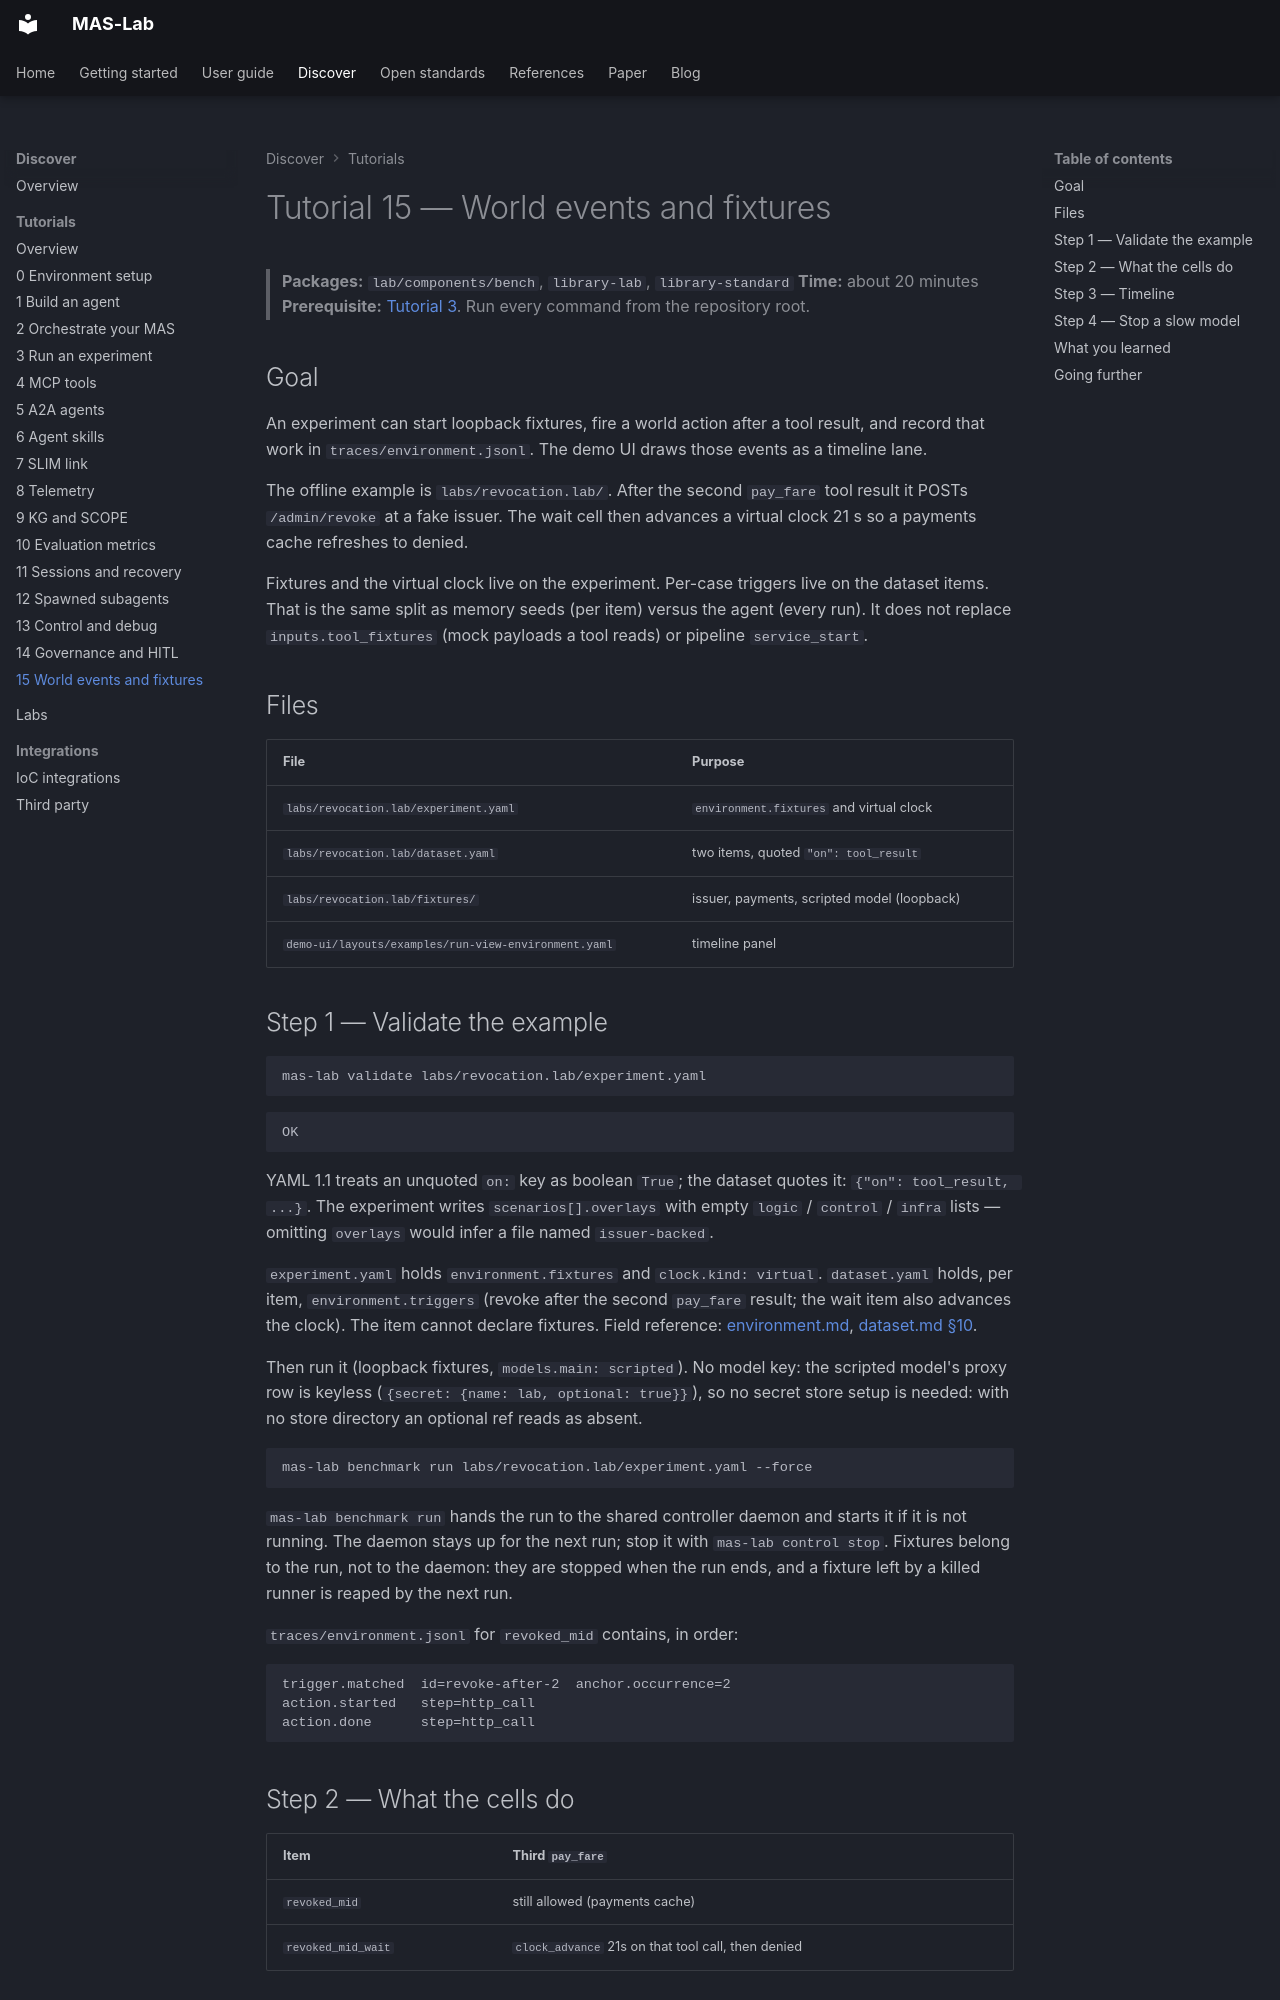

repository: ioc-project/mas-lab · page: tutorials/15-world-events-and-fixtures/index.html · generator: mkdocs

<!--
  Copyright (c) 2026 Cisco Systems, Inc. and its affiliates
  SPDX-License-Identifier: Apache-2.0
-->
# Tutorial 15 — World events and fixtures

> **Packages:** `lab/components/bench`, `library-lab`, `library-standard`
> **Time:** about 20 minutes
> **Prerequisite:** [Tutorial 3](../03-experiments-and-analysis/README.md).
> Run every command from the repository root.

## Goal

An experiment can start loopback fixtures, fire a world action after a tool
result, and record that work in `traces/environment.jsonl`. The demo UI
draws those events as a timeline lane.

The offline example is `labs/revocation.lab/`. After the second `pay_fare`
tool result it POSTs `/admin/revoke` at a fake issuer. The wait cell then
advances a virtual clock 21 s so a payments cache refreshes to denied.

Fixtures and the virtual clock live on the experiment. Per-case triggers
live on the dataset items. That is the same split as memory seeds (per
item) versus the agent (every run). It does not replace
`inputs.tool_fixtures` (mock payloads a tool reads) or pipeline
`service_start`.

## Files

| File | Purpose |
| --- | --- |
| `labs/revocation.lab/experiment.yaml` | `environment.fixtures` and virtual clock |
| `labs/revocation.lab/dataset.yaml` | two items, quoted `"on": tool_result` |
| `labs/revocation.lab/fixtures/` | issuer, payments, scripted model (loopback) |
| `demo-ui/layouts/examples/run-view-environment.yaml` | timeline panel |

## Step 1 — Validate the example

```bash
mas-lab validate labs/revocation.lab/experiment.yaml
```

```text
OK
```

YAML 1.1 treats an unquoted `on:` key as boolean `True`; the dataset quotes
it: `{"on": tool_result, ...}`. The experiment writes
`scenarios[].overlays` with empty `logic` / `control` / `infra` lists —
omitting `overlays` would infer a file named `issuer-backed`.

`experiment.yaml` holds `environment.fixtures` and `clock.kind: virtual`.
`dataset.yaml` holds, per item, `environment.triggers` (revoke after the
second `pay_fare` result; the wait item also advances the clock). The
item cannot declare fixtures. Field reference:
[environment.md](../../manifests/environment.md),
[dataset.md §10](../../manifests/dataset.md#10-world-around-the-item-environment).

Then run it (loopback fixtures, `models.main: scripted`). No model key: the scripted model's
proxy row is keyless (`{secret: {name: lab, optional: true}}`), so no secret store setup is
needed: with no store directory an optional ref reads as absent.

```bash
mas-lab benchmark run labs/revocation.lab/experiment.yaml --force
```

`mas-lab benchmark run` hands the run to the shared controller daemon and starts it if it is not
running. The daemon stays up for the next run; stop it with `mas-lab control stop`. Fixtures
belong to the run, not to the daemon: they are stopped when the run ends, and a fixture left
by a killed runner is reaped by the next run.

`traces/environment.jsonl` for `revoked_mid` contains, in order:

```text
trigger.matched  id=revoke-after-2  anchor.occurrence=2
action.started   step=http_call
action.done      step=http_call
```
